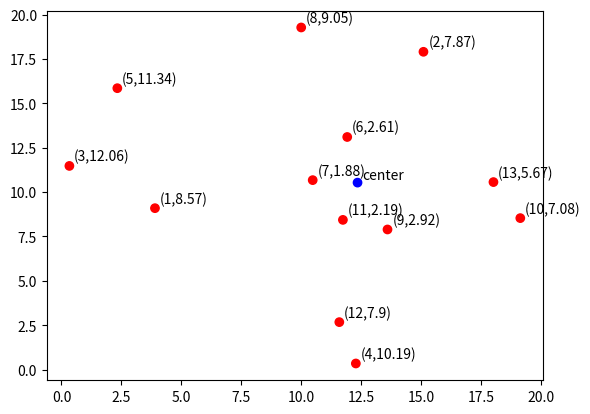

Write the Python code that produced this figure.
# 配送中心到各个点的时间


import numpy as np
import pandas as pd

import matplotlib.pyplot as plt

x = 12.35
y = 10.53
x_data = [3.90, 15.10, 0.33, 12.28, 2.33, 11.92, 10.48, 10.00, 13.60, 19.14, 11.74, 11.59, 18.02, 12.35]

y_data = [9.09, 17.90, 11.47, 0.34, 15.85, 13.10, 10.67, 19.27, 7.89, 8.53, 8.43, 2.67, 10.56, 10.53]

id = [1, 2, 3, 4, 5, 6, 7, 8, 9, 10, 11, 12, 13]
sum_d = []
for i in range(13):
    sum_d.append(np.sqrt((x - x_data[i]) ** 2 + (y - y_data[i]) ** 2))

# print(sum(sum_d))

sum_f = np.array(sum_d).reshape(13)
for i in range(13):
    sum_f[i] = round(sum_f[i], 2)

print(sum_f)

c_value = ['r', 'r', 'r', 'r', 'r', 'r', 'r', 'r', 'r', 'r', 'r', 'r', 'r', 'b']

plt.scatter(x_data, y_data, c=c_value)

plt.annotate("center", xy=(12.35, 10.53), xytext=(12.35 + 0.2, 10.53 + 0.2))

for x, y, v, i in zip(x_data, y_data, sum_f, id):
    plt.annotate("(%s,%s)" % (i, v), xy=(x, y), xytext=(x + 0.2, y + 0.3))
plt.show()
